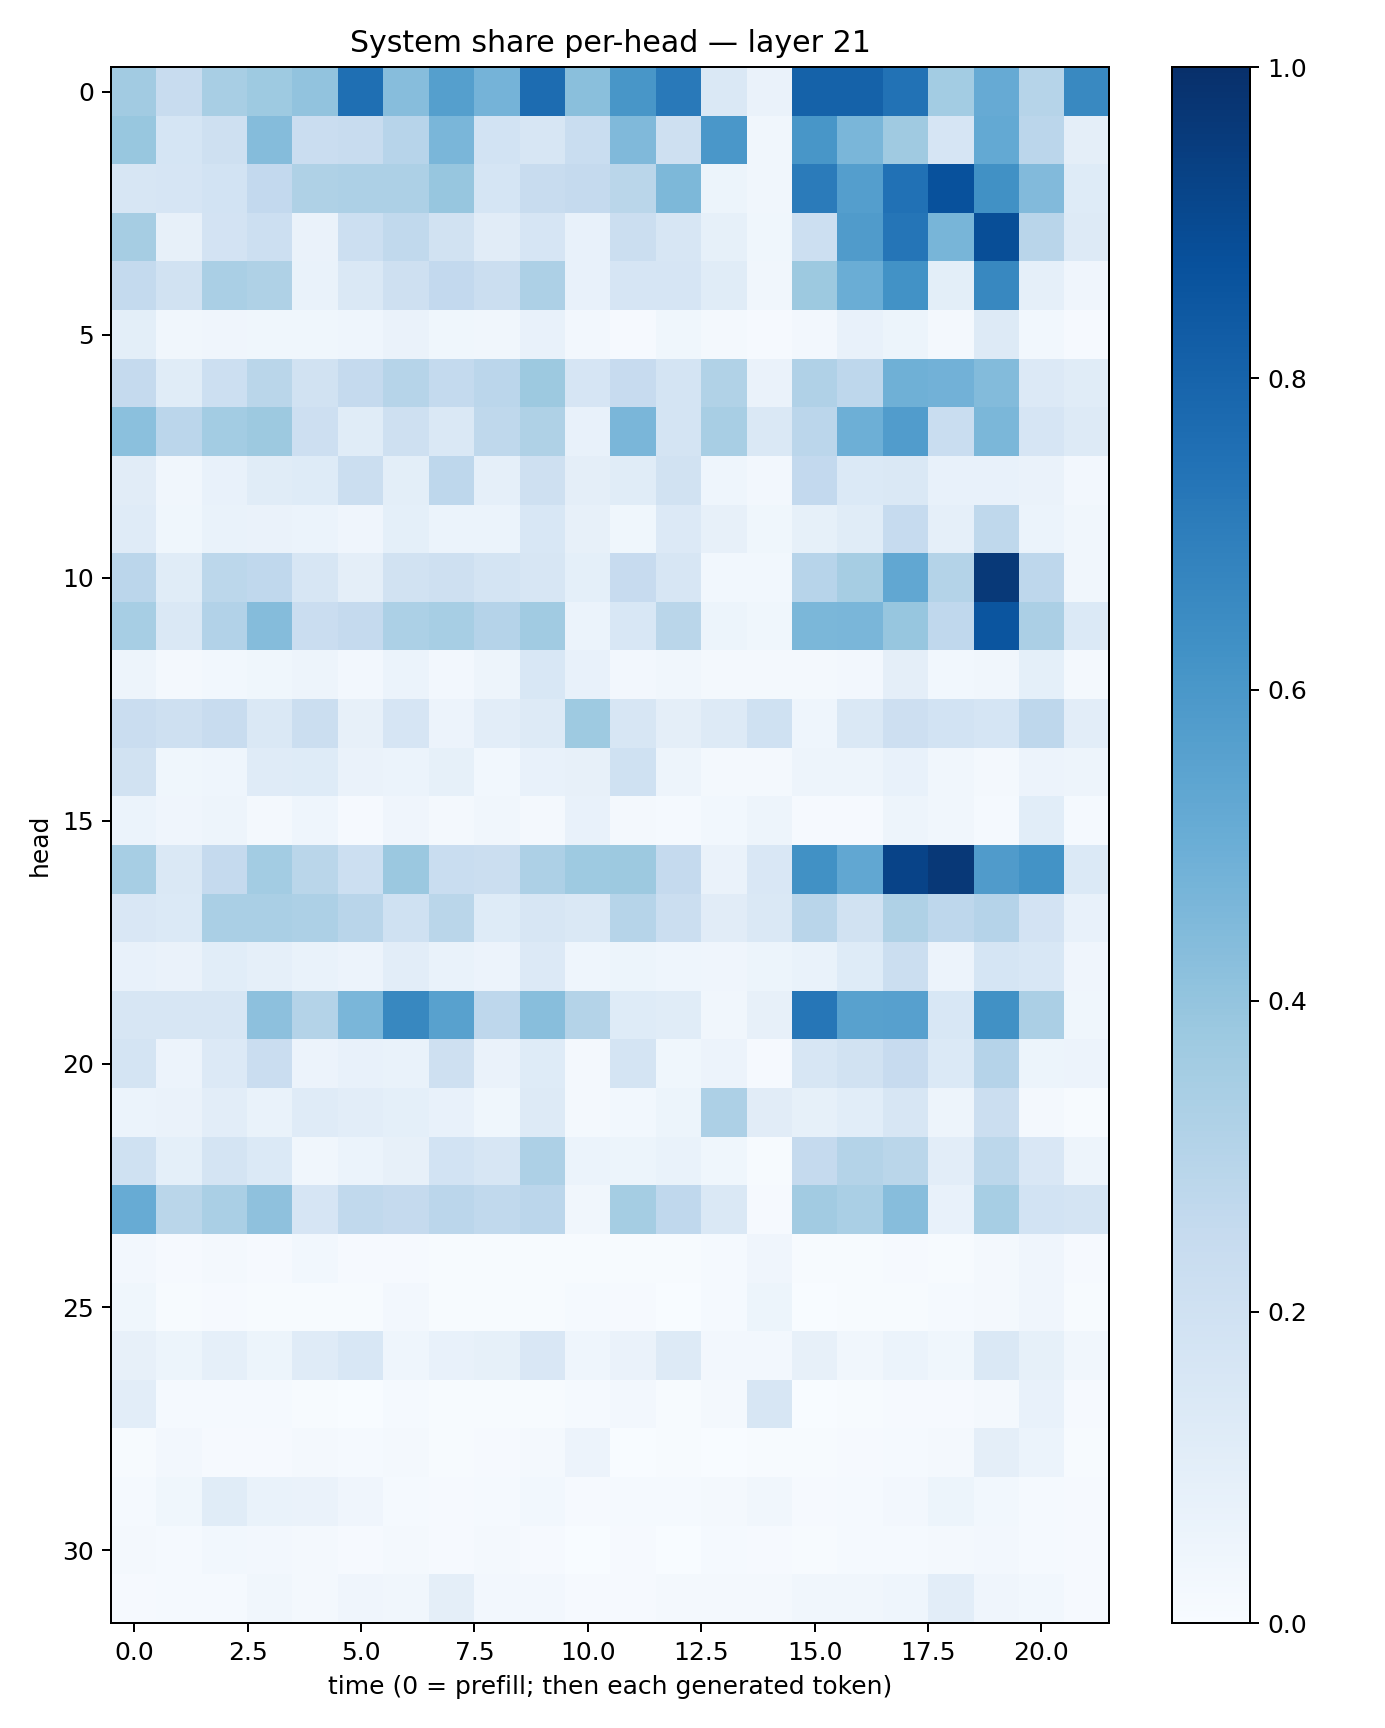

Data behind this chart, as committed beside it:
0.36260298, 0.2361757, 0.34164062, 0.37429512, 0.40247694, 0.7560795, 0.4335868, 0.5655725, 0.47523433, 0.76940984, 0.42423996, 0.6018162, 0.71617943, 0.14634004, 0.0644204, 0.8060594, 0.80608207, 0.7428252, 0.35734743, 0.5133005, 0.3004295, 0.6576986
0.3877, 0.1684, 0.2066, 0.4364, 0.2298, 0.2385, 0.2951, 0.4626, 0.1867, 0.1598, 0.2309, 0.4464, 0.2104, 0.6008, 0.03411, 0.6041, 0.4627, 0.3693, 0.1642, 0.5231, 0.284, 0.09639
0.1583, 0.1668, 0.186, 0.2582, 0.3228, 0.3271, 0.3273, 0.3944, 0.1718, 0.2397, 0.2536, 0.2872, 0.4558, 0.05429, 0.035, 0.7101, 0.5689, 0.7484, 0.8748, 0.6265, 0.4434, 0.1217
0.3508, 0.08144, 0.1824, 0.2159, 0.06589, 0.2149, 0.2622, 0.1948, 0.111, 0.1652, 0.07443, 0.2251, 0.1615, 0.0837, 0.03563, 0.2163, 0.5782, 0.7321, 0.467, 0.8845, 0.2901, 0.1293
0.2556, 0.1875, 0.3387, 0.323, 0.07022, 0.1474, 0.2072, 0.2583, 0.2233, 0.3259, 0.07771, 0.1669, 0.1667, 0.1134, 0.03209, 0.3779, 0.5037, 0.6238, 0.09921, 0.6604, 0.08819, 0.04081
0.09865, 0.03366, 0.0428, 0.0384, 0.03561, 0.04649, 0.063, 0.0377, 0.03349, 0.07328, 0.0245, 0.01074, 0.03833, 0.02045, 0.01149, 0.02404, 0.07499, 0.05206, 0.01933, 0.1276, 0.03026, 0.007887
0.2527, 0.1158, 0.2184, 0.2889, 0.1879, 0.2532, 0.2973, 0.2564, 0.2821, 0.3773, 0.165, 0.2456, 0.1775, 0.313, 0.06516, 0.3185, 0.2753, 0.4883, 0.4843, 0.4385, 0.1348, 0.1149
0.4216, 0.2827, 0.3571, 0.3753, 0.2113, 0.1169, 0.204, 0.1453, 0.2728, 0.3229, 0.07112, 0.4643, 0.1777, 0.3413, 0.1421, 0.2833, 0.4939, 0.5767, 0.2311, 0.46, 0.1656, 0.1254
0.1132, 0.03143, 0.07147, 0.1168, 0.1243, 0.2218, 0.09838, 0.2758, 0.08673, 0.2069, 0.0957, 0.1133, 0.1938, 0.04615, 0.02439, 0.2605, 0.1373, 0.1429, 0.07337, 0.07763, 0.0644, 0.02543
0.1189, 0.03531, 0.0702, 0.06409, 0.06122, 0.042, 0.09232, 0.06056, 0.05884, 0.1554, 0.0808, 0.03632, 0.134, 0.08036, 0.03839, 0.08418, 0.117, 0.247, 0.08848, 0.2697, 0.06149, 0.03342
0.2849, 0.116, 0.2797, 0.2687, 0.1585, 0.09588, 0.1932, 0.2079, 0.1793, 0.1636, 0.09331, 0.2425, 0.1604, 0.02872, 0.02806, 0.2946, 0.3485, 0.5283, 0.3079, 0.9615, 0.2738, 0.03242
0.3461, 0.1427, 0.3122, 0.4352, 0.2274, 0.2502, 0.3288, 0.347, 0.3041, 0.3659, 0.06078, 0.1549, 0.2854, 0.05262, 0.03689, 0.4572, 0.464, 0.3936, 0.2665, 0.8589, 0.3354, 0.1369
0.04994, 0.01796, 0.02957, 0.03538, 0.04811, 0.02514, 0.06173, 0.02416, 0.05023, 0.1547, 0.07194, 0.02446, 0.03308, 0.02208, 0.01802, 0.01961, 0.02478, 0.09469, 0.02765, 0.03186, 0.09131, 0.01611
0.2281, 0.2052, 0.2367, 0.1477, 0.2198, 0.08084, 0.166, 0.05758, 0.1027, 0.1308, 0.3719, 0.1582, 0.09461, 0.1301, 0.2014, 0.04657, 0.1481, 0.2121, 0.1851, 0.1698, 0.2757, 0.1039
0.1916, 0.03546, 0.04567, 0.1188, 0.1219, 0.0654, 0.06032, 0.08565, 0.02937, 0.07042, 0.08163, 0.201, 0.05031, 0.02311, 0.0219, 0.04939, 0.04789, 0.07155, 0.03135, 0.02218, 0.05741, 0.04911
0.06198, 0.04012, 0.04797, 0.02031, 0.04405, 0.01159, 0.04144, 0.02085, 0.03325, 0.02055, 0.07579, 0.02314, 0.01536, 0.02856, 0.04989, 0.008074, 0.009498, 0.04991, 0.03406, 0.01422, 0.1083, 0.01543
0.3471, 0.1446, 0.2528, 0.357, 0.288, 0.216, 0.3824, 0.2327, 0.2196, 0.328, 0.3726, 0.3758, 0.2501, 0.06279, 0.1488, 0.6269, 0.5303, 0.9241, 0.9663, 0.5813, 0.6192, 0.1394
0.1498, 0.1396, 0.3379, 0.3387, 0.3267, 0.2914, 0.2027, 0.2862, 0.1215, 0.1592, 0.1472, 0.2982, 0.2202, 0.1115, 0.1461, 0.2929, 0.1906, 0.3216, 0.277, 0.3018, 0.1808, 0.07487
0.07551, 0.06488, 0.1073, 0.08731, 0.06776, 0.05858, 0.1038, 0.06863, 0.058, 0.1358, 0.0448, 0.05295, 0.04523, 0.04244, 0.05342, 0.06933, 0.1244, 0.2228, 0.05537, 0.1695, 0.1543, 0.04155
0.1578, 0.159, 0.1593, 0.4168, 0.307, 0.4624, 0.6626, 0.5551, 0.2749, 0.4264, 0.3079, 0.1217, 0.1151, 0.03367, 0.079, 0.7291, 0.5556, 0.5623, 0.1528, 0.6285, 0.334, 0.03553
0.176, 0.05509, 0.1338, 0.2292, 0.05841, 0.07241, 0.06667, 0.2053, 0.0657, 0.1241, 0.02073, 0.178, 0.03903, 0.05501, 0.01045, 0.1578, 0.1942, 0.2461, 0.1399, 0.301, 0.05335, 0.05718
0.05952, 0.06562, 0.1019, 0.07014, 0.1198, 0.1045, 0.09111, 0.07304, 0.03857, 0.1264, 0.02331, 0.03082, 0.05154, 0.3262, 0.1103, 0.08278, 0.1068, 0.1593, 0.04691, 0.2231, 0.02023, 0.007549
0.2031, 0.09197, 0.174, 0.1394, 0.03232, 0.05876, 0.08135, 0.1859, 0.1605, 0.3279, 0.06128, 0.05169, 0.06793, 0.03638, 0.007408, 0.2533, 0.3074, 0.2862, 0.1026, 0.2785, 0.1485, 0.04757
0.5085, 0.2862, 0.3389, 0.4116, 0.1643, 0.2624, 0.253, 0.2823, 0.2628, 0.2825, 0.03415, 0.3516, 0.2678, 0.1445, 0.0108, 0.3629, 0.3386, 0.4311, 0.07175, 0.3444, 0.1845, 0.179
0.02468, 0.01049, 0.02025, 0.01007, 0.02777, 0.00964, 0.008401, 0.005277, 0.006417, 0.007658, 0.007172, 0.005963, 0.004386, 0.01307, 0.04222, 0.00491, 0.004808, 0.01058, 0.007739, 0.02082, 0.04027, 0.008432
0.03878, 0.004867, 0.00784, 0.006002, 0.006717, 0.006123, 0.02467, 0.006241, 0.007778, 0.005236, 0.0151, 0.008859, 0.0005877, 0.01501, 0.05179, 0.001417, 0.00536, 0.004957, 0.01195, 0.01615, 0.04117, 0.006649
0.08088, 0.05398, 0.08728, 0.05385, 0.1188, 0.1535, 0.04683, 0.07098, 0.08355, 0.1489, 0.04408, 0.06586, 0.1287, 0.02691, 0.02472, 0.0811, 0.03427, 0.062, 0.0386, 0.1478, 0.083, 0.03459
0.1028, 0.01197, 0.01247, 0.01276, 0.006888, 0.003124, 0.01203, 0.004263, 0.004141, 0.005141, 0.01362, 0.02404, 0.006273, 0.02108, 0.1605, 0.003276, 0.005191, 0.007988, 0.009213, 0.02173, 0.07371, 0.009567
0.005402, 0.02699, 0.01131, 0.01011, 0.01718, 0.01298, 0.02222, 0.006325, 0.009151, 0.01576, 0.05738, 0.002656, 0.00765, 0.003676, 0.006666, 0.005189, 0.01133, 0.01455, 0.01684, 0.09688, 0.06151, 0.004385
0.01542, 0.03651, 0.1154, 0.06804, 0.06553, 0.0401, 0.01504, 0.009401, 0.01421, 0.02881, 0.008727, 0.01191, 0.01431, 0.02046, 0.03216, 0.01123, 0.01324, 0.02485, 0.05197, 0.03026, 0.0155, 0.009567
0.01585, 0.01454, 0.0302, 0.02494, 0.01705, 0.009015, 0.02266, 0.0101, 0.01733, 0.01051, 0.003746, 0.007905, 0.002965, 0.01423, 0.009197, 0.006776, 0.01422, 0.0125, 0.0173, 0.02546, 0.01325, 0.009359
0.01054, 0.01179, 0.01355, 0.0314, 0.02045, 0.04119, 0.03225, 0.09717, 0.02692, 0.02718, 0.01126, 0.00785, 0.01662, 0.01623, 0.02143, 0.03245, 0.03136, 0.04382, 0.1036, 0.04289, 0.02856, 0.009739
